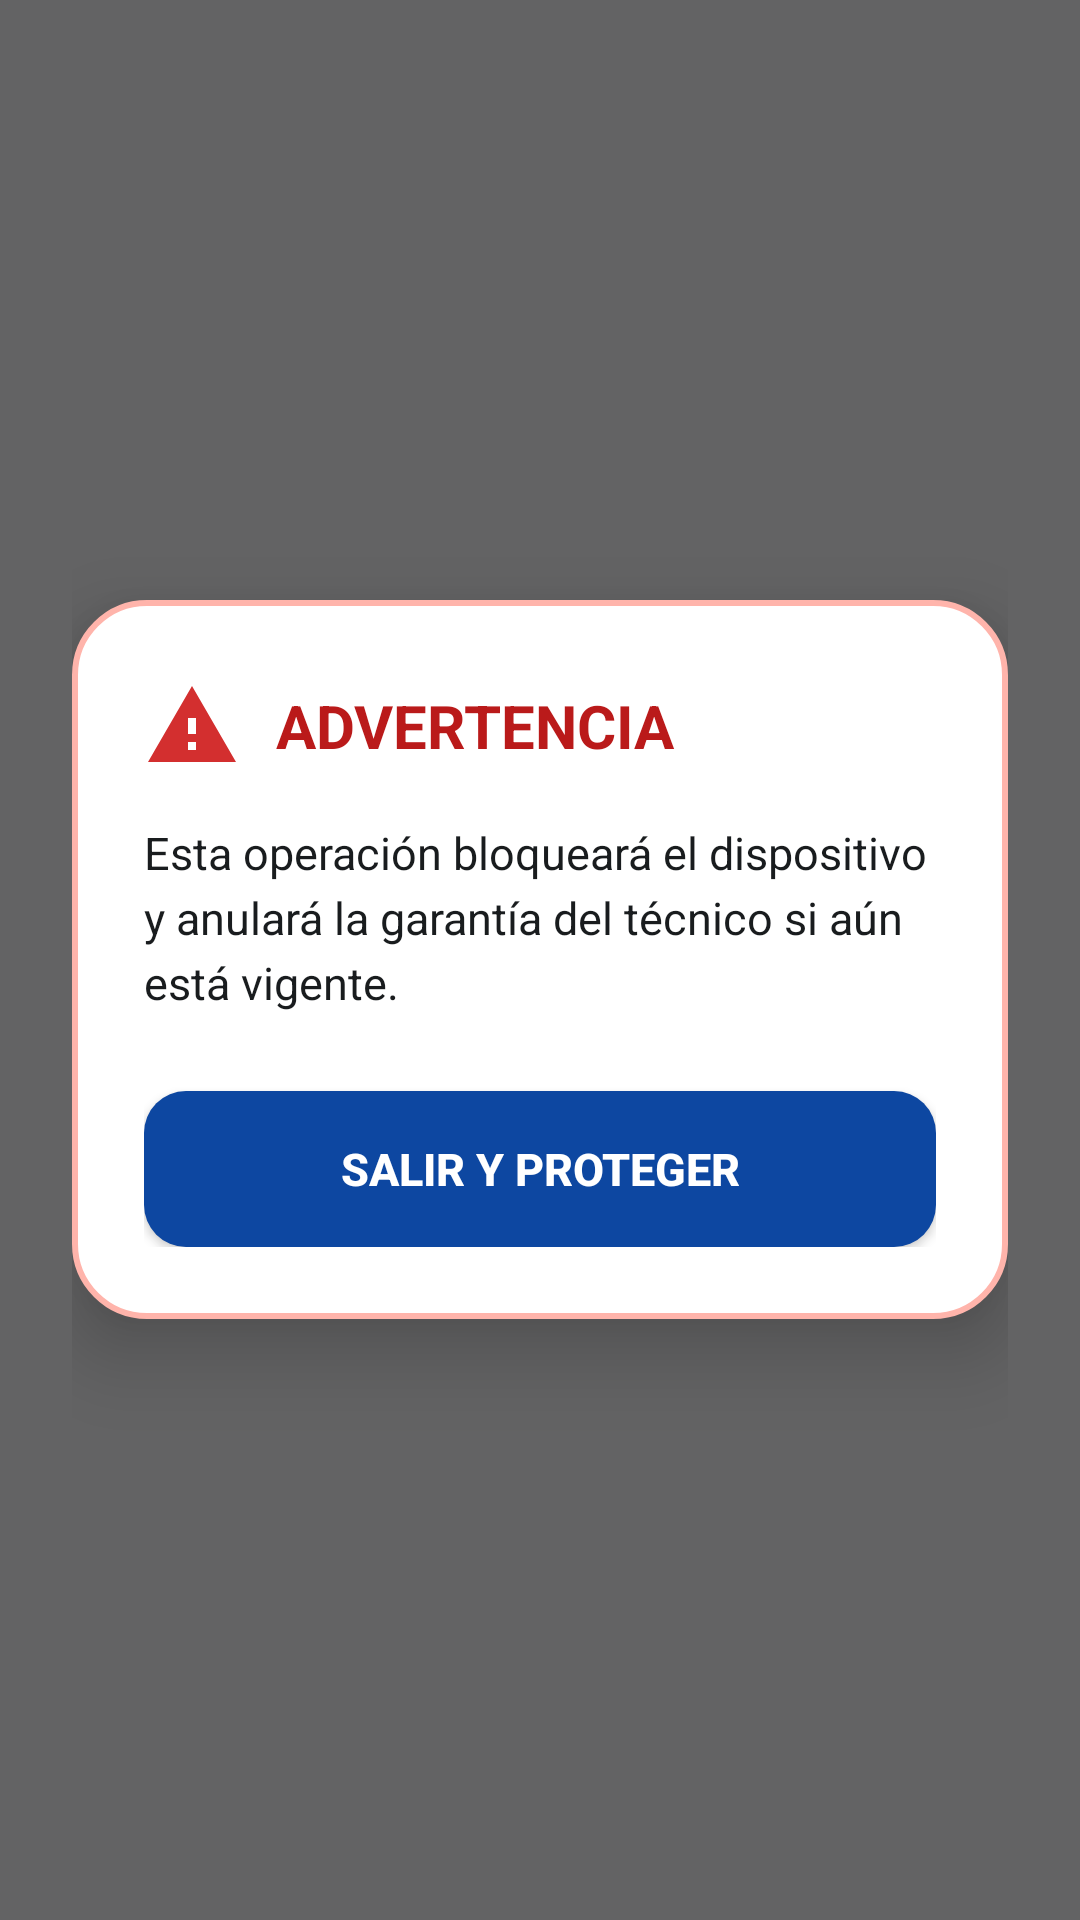

This screen was rendered from an Android layout file. Write that file and the resources it references.
<!-- AndroidManifest.xml: application theme Theme.ADBUtilityGuard -->
<!-- res/layout/view_overlay_warning.xml -->
<?xml version="1.0" encoding="utf-8"?>
<FrameLayout xmlns:android="http://schemas.android.com/apk/res/android"
    android:id="@+id/overlayRoot"
    android:layout_width="match_parent"
    android:layout_height="match_parent"
    android:background="@color/overlay_dim_scrim"
    android:clickable="true"
    android:focusable="true"
    android:padding="24dp">

    <LinearLayout
        android:id="@+id/cardWarning"
        android:layout_width="match_parent"
        android:layout_height="wrap_content"
        android:layout_gravity="center"
        android:background="@drawable/bg_overlay_card"
        android:elevation="16dp"
        android:orientation="vertical"
        android:paddingStart="24dp"
        android:paddingTop="26dp"
        android:paddingEnd="24dp"
        android:paddingBottom="24dp">

        
        <LinearLayout
            android:layout_width="match_parent"
            android:layout_height="wrap_content"
            android:gravity="center_vertical"
            android:orientation="horizontal">

            <ImageView
                android:layout_width="32dp"
                android:layout_height="32dp"
                android:contentDescription="@null"
                android:src="@drawable/ic_warning_shield" />

            <TextView
                android:id="@+id/tvOverlayTitle"
                android:layout_width="wrap_content"
                android:layout_height="wrap_content"
                android:layout_marginStart="12dp"
                android:text="@string/warning_title"
                android:textColor="@color/overlay_text_title"
                android:textSize="20sp"
                android:textStyle="bold" />
        </LinearLayout>

        
        <TextView
            android:id="@+id/tvOverlayBody"
            android:layout_width="match_parent"
            android:layout_height="wrap_content"
            android:layout_marginTop="16dp"
            android:lineSpacingExtra="4dp"
            android:text="@string/warning_body"
            android:textColor="@color/overlay_text_body"
            android:textSize="15sp"
            android:textStyle="normal" />

        
        <androidx.appcompat.widget.AppCompatButton
            android:id="@+id/btnExitSecure"
            android:layout_width="match_parent"
            android:layout_height="52dp"
            android:layout_marginTop="26dp"
            android:background="@drawable/bg_btn_exit_secure"
            android:text="@string/btn_exit_secure"
            android:textColor="@color/overlay_btn_exit_text"
            android:textSize="15sp"
            android:textStyle="bold" />

    </LinearLayout>

</FrameLayout>
<!-- resources referenced by this layout -->
<resources>
  <color name="overlay_btn_exit_text">#FFFFFF</color>
  <color name="overlay_dim_scrim">#99000000</color>
  <color name="overlay_text_body">#191C1E</color>
  <color name="overlay_text_title">#BA1A1A</color>
  <!-- drawable bg_btn_exit_secure (drawable) -->
  <?xml version="1.0" encoding="utf-8"?>
  <ripple xmlns:android="http://schemas.android.com/apk/res/android"
      android:color="#44FFFFFF">
      <item>
          <shape android:shape="rectangle">
              <corners android:radius="14dp" />
              <solid android:color="@color/overlay_btn_exit_bg" />
          </shape>
      </item>
  </ripple>
  <!-- drawable bg_overlay_card (drawable) -->
  <?xml version="1.0" encoding="utf-8"?>
  <shape xmlns:android="http://schemas.android.com/apk/res/android"
      android:shape="rectangle">
      <corners android:radius="24dp" />
      <solid android:color="@color/overlay_card_bg" />
      <stroke
          android:width="2dp"
          android:color="@color/overlay_border_warning" />
  </shape>
  <!-- drawable ic_warning_shield (drawable) -->
  <vector xmlns:android="http://schemas.android.com/apk/res/android"
      android:width="40dp"
      android:height="40dp"
      android:viewportWidth="24"
      android:viewportHeight="24">
      <path
          android:fillColor="#D32F2F"
          android:pathData="M1,21h22L12,2 1,21zm12,-3h-2v-2h2v2zm0,-4h-2v-4h2v4z"/>
  </vector>
  <string name="btn_exit_secure">SALIR Y PROTEGER</string>
  <string name="warning_body">Esta operación bloqueará el dispositivo y anulará la garantía del técnico si aún está vigente.</string>
  <string name="warning_title">ADVERTENCIA</string>
  <style name="Theme.ADBUtilityGuard" parent="Theme.Material3.DayNight.NoActionBar">
          <item name="colorPrimary">@color/md_theme_light_primary</item>
          <item name="colorOnPrimary">@color/md_theme_light_onPrimary</item>
          <item name="colorPrimaryContainer">@color/md_theme_light_primaryContainer</item>
          <item name="colorOnPrimaryContainer">@color/md_theme_light_onPrimaryContainer</item>
          <item name="colorSecondary">@color/md_theme_light_secondary</item>
          <item name="colorOnSecondary">@color/md_theme_light_onSecondary</item>
          <item name="android:colorBackground">@color/md_theme_light_background</item>
          <item name="colorOnBackground">@color/md_theme_light_onBackground</item>
          <item name="colorSurface">@color/md_theme_light_surface</item>
          <item name="colorOnSurface">@color/md_theme_light_onSurface</item>
          <item name="colorSurfaceVariant">@color/md_theme_light_surfaceVariant</item>
          <item name="colorOnSurfaceVariant">@color/md_theme_light_onSurfaceVariant</item>
          <item name="colorOutline">@color/md_theme_light_outline</item>
          <item name="android:statusBarColor">@color/md_theme_light_background</item>
          <item name="android:windowLightStatusBar">true</item>
      </style>
  <color name="overlay_btn_exit_bg">#0D47A1</color>
  <color name="overlay_card_bg">#FFFFFF</color>
  <color name="overlay_border_warning">#FFB4AB</color>
  <color name="md_theme_light_primary">#0D47A1</color>
  <color name="md_theme_light_onPrimary">#FFFFFF</color>
  <color name="md_theme_light_primaryContainer">#D9E2FF</color>
  <color name="md_theme_light_onPrimaryContainer">#001A43</color>
  <color name="md_theme_light_secondary">#535F70</color>
  <color name="md_theme_light_onSecondary">#FFFFFF</color>
  <color name="md_theme_light_background">#F8F9FA</color>
  <color name="md_theme_light_onBackground">#191C1E</color>
  <color name="md_theme_light_surface">#FFFFFF</color>
  <color name="md_theme_light_onSurface">#191C1E</color>
  <color name="md_theme_light_surfaceVariant">#E1E2EC</color>
  <color name="md_theme_light_onSurfaceVariant">#44474F</color>
  <color name="md_theme_light_outline">#757780</color>
</resources>
